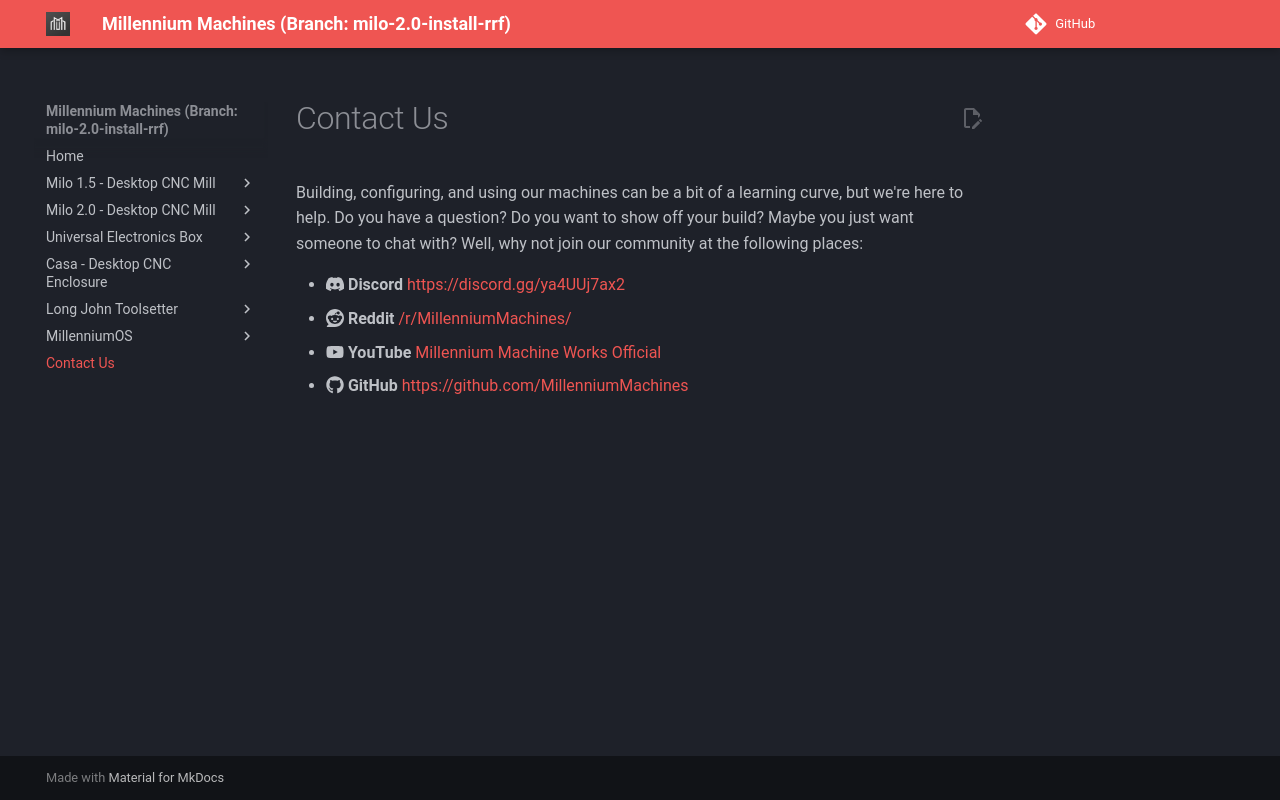

repository: MillenniumMachines/millenniummachines.github.io · page: docs-milo-2.0-install-rrf/contact-us/index.html · generator: mkdocs

# Contact Us

Building, configuring, and using our machines can be a bit of a learning curve, but we're here to help. Do you have a question? Do you want to show off your build? Maybe you just want someone to chat with? Well, why not join our community at the following places:

- :fontawesome-brands-discord: **Discord** [https://discord.gg/ya4UUj7ax2](https://discord.gg/ya4UUj7ax2)
- :fontawesome-brands-reddit: **Reddit** [/r/MillenniumMachines/](https://www.reddit.com/r/MilleniumMachines/)
- :fontawesome-brands-youtube: **YouTube** [Millennium Machine Works Official](https://www.youtube.com/channel/UCfdxXilZd76Dp8RfLxUJ_Gw)
- :fontawesome-brands-github: **GitHub** [https://github.com/MillenniumMachines](https://github.com/MillenniumMachines)
